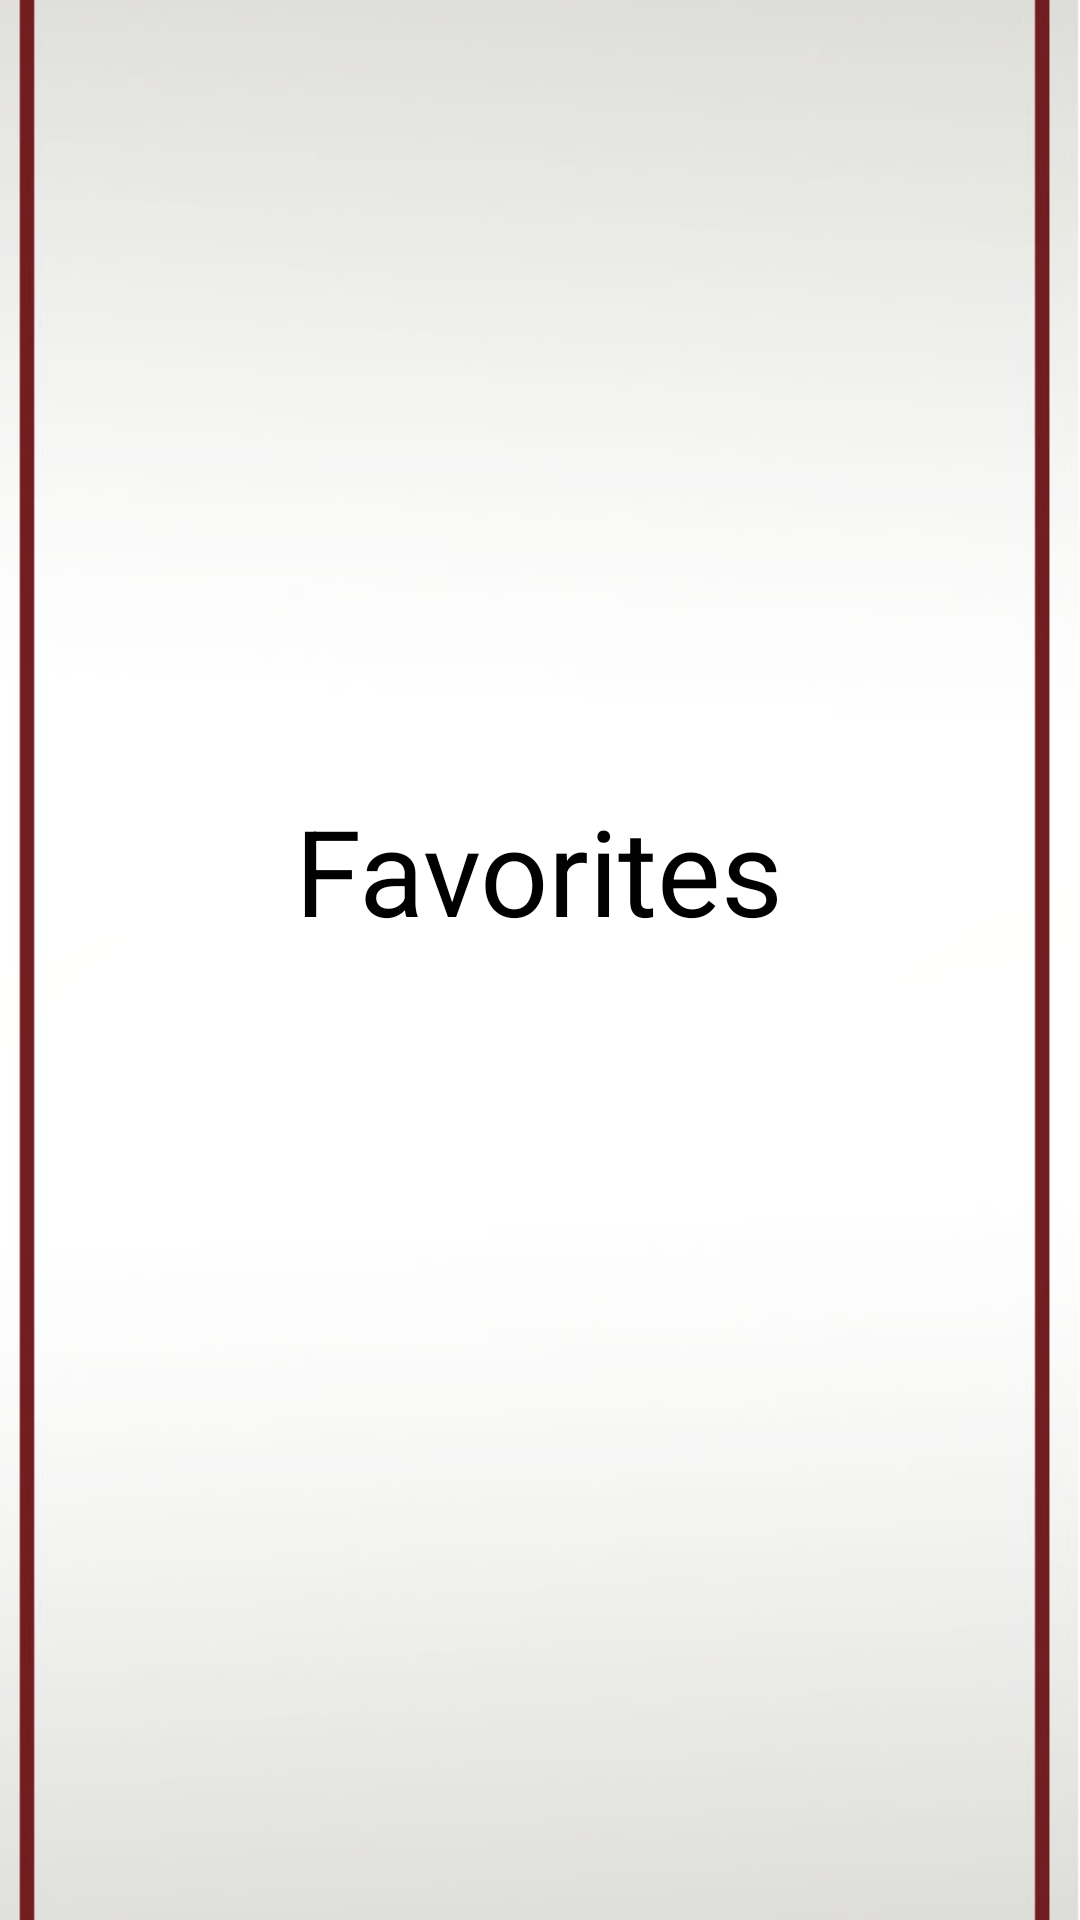

Write the Android layout XML for this screen, with the resource values it uses.
<!-- AndroidManifest.xml: application theme Theme.AndroidProject -->
<!-- res/layout/activity_favorite.xml -->
<?xml version="1.0" encoding="utf-8"?>
<LinearLayout xmlns:android="http://schemas.android.com/apk/res/android"
    xmlns:app="http://schemas.android.com/apk/res-auto"
    xmlns:tools="http://schemas.android.com/tools"
    android:layout_width="match_parent"
    android:layout_height="match_parent"
    tools:context=".UserSide.FavoriteActivity"
    android:orientation="vertical"
    android:gravity="center"
    android:background="@drawable/frame"

    >

    <TextView
        android:layout_width="wrap_content"
        android:layout_height="wrap_content"
        android:text="Favorites"
        android:textSize="40dp"
        app:layout_constraintBottom_toBottomOf="parent"></TextView>

    <ListView
        android:id="@+id/favoritesList"
        android:layout_width="match_parent"
        android:layout_height="wrap_content"
        android:padding="30dp"
        >

    </ListView>


</LinearLayout>
<!-- resources referenced by this layout -->
<resources>
  <!-- drawable frame: jpg bitmap (drawable, 39345 bytes) -->
</resources>
